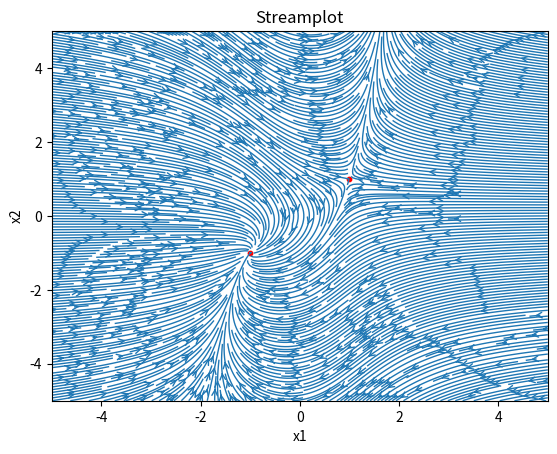

Source code (Python):
import numpy as np
import matplotlib.pyplot as plt
from scipy.optimize import fsolve

# State space representation
def fx(x):
    dx1_dt = -x[0]**3 + x[1]
    dx2_dt = x[0]*x[1] - 1
    return dx1_dt, dx2_dt

Stationary_points = []

lower = -5 # min
upper =  5 # max
inter = 10 # interpolation points

# Search all the possible solutions by initial point [x1,x2]
for x1 in np.linspace(lower,upper,inter):
    for x2 in np.linspace(lower,upper,inter):
        root = fsolve(fx,[x1,x2])
        if not any(np.allclose(root, point) for point in Stationary_points):
            Stationary_points.append(root)

# Streamplot
x1, x2 = np.meshgrid(np.linspace(lower, upper, 1024), np.linspace(lower, upper, 1024))
dx1_dt, dx2_dt = fx([x1,x2])
plt.streamplot(x1, x2, dx1_dt, dx2_dt, density=4.5, linewidth=1, arrowsize=1, arrowstyle='->', minlength=0.02)

# Stationary point plot
for point in Stationary_points:
    plt.scatter(point[0], point[1], color='r', s = 10)

# plot title ans labels
plt.title('Streamplot')
plt.xlabel('x1')
plt.ylabel('x2')

# plot
print(Stationary_points)
plt.show()